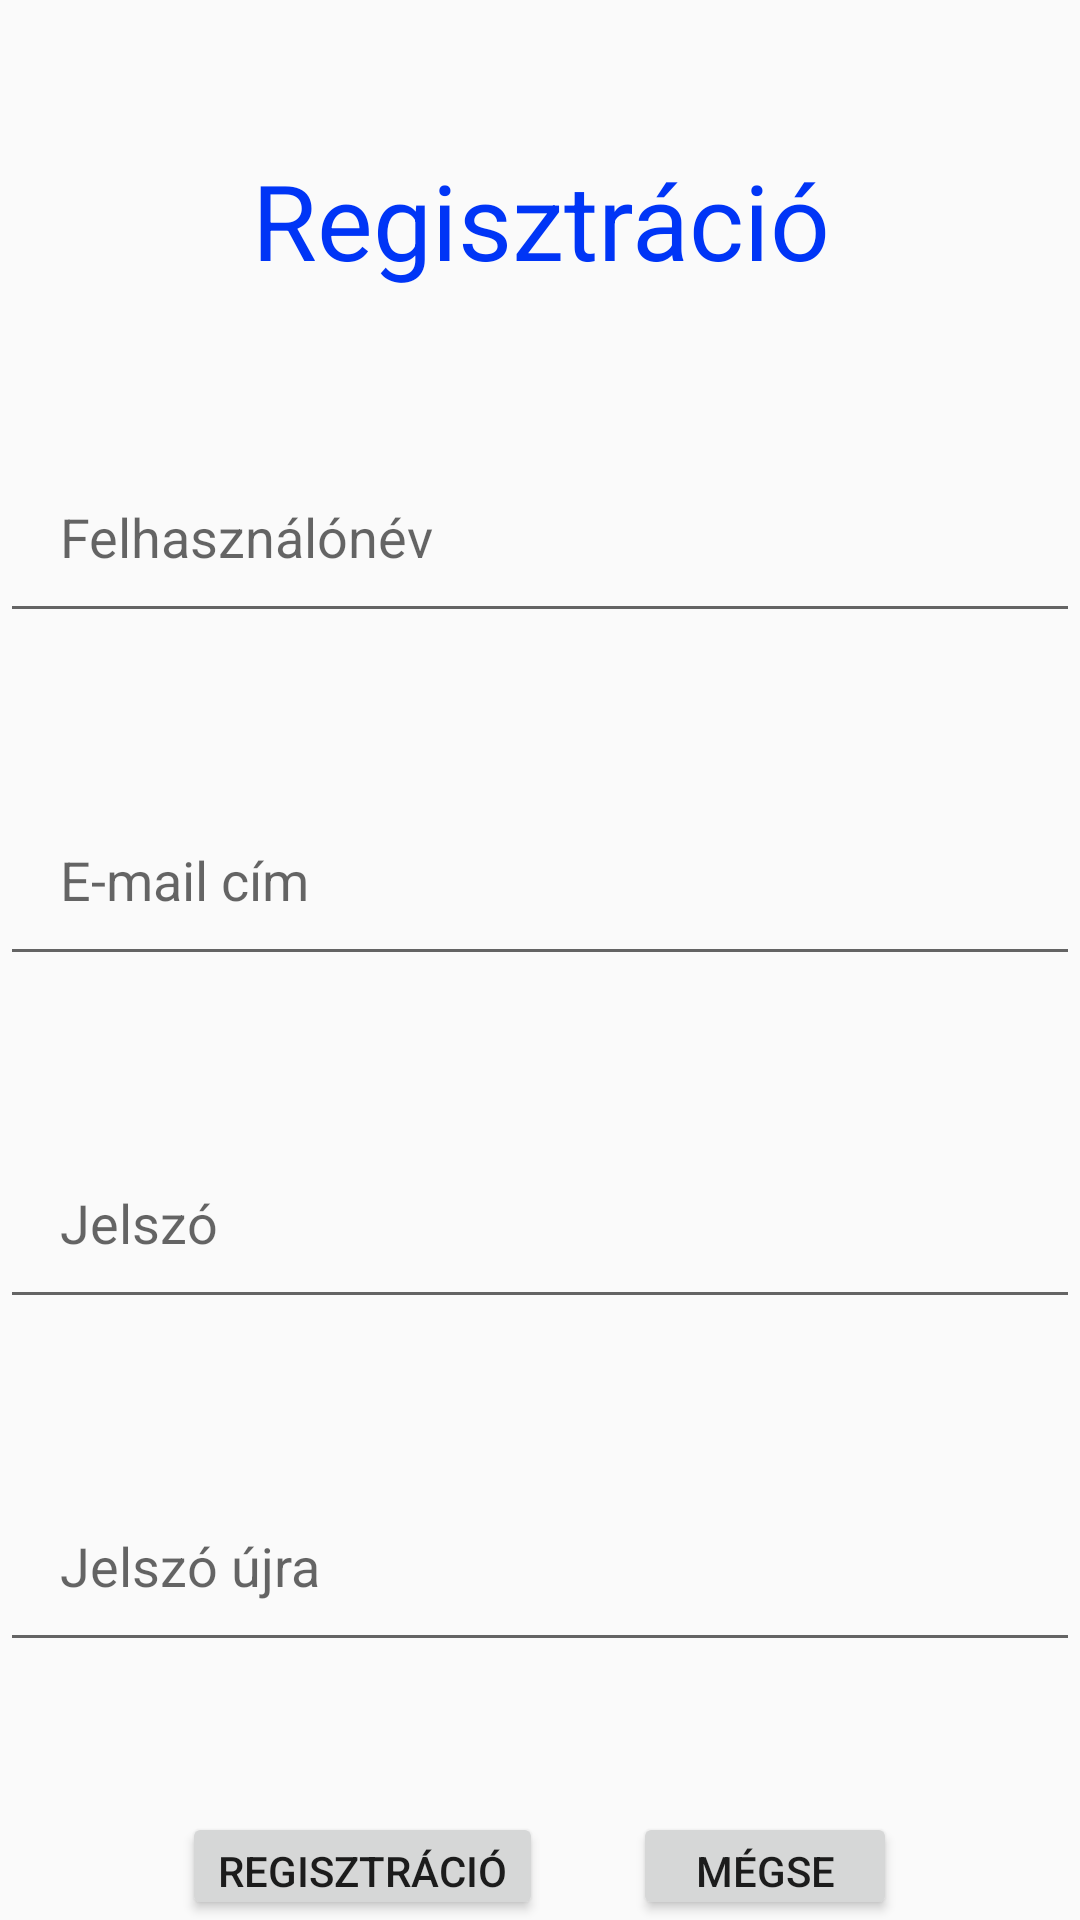

Android layout source for this screen:
<!-- AndroidManifest.xml: application theme Theme.Mobil -->
<!-- res/layout/activity_sign_up.xml -->
<?xml version="1.0" encoding="utf-8"?>
<RelativeLayout xmlns:android="http://schemas.android.com/apk/res/android"
    xmlns:app="http://schemas.android.com/apk/res-auto"
    xmlns:tools="http://schemas.android.com/tools"
    android:layout_width="match_parent"
    android:layout_height="match_parent"
    tools:context=".controller.fxml.SignUpActivity">

    <TextView
        android:id="@+id/signUpText"
        android:layout_width="match_parent"
        android:layout_height="wrap_content"
        android:text="@string/signup"
        android:paddingTop="50dp"
        android:textAlignment="center"

        android:layout_alignParentStart="true"
        android:layout_alignParentEnd="true"
        android:textSize="35dp"
        android:textColor="#0035F6"
        />

    <EditText
        android:id="@+id/username"
        android:layout_width="match_parent"
        android:layout_height="wrap_content"
        android:layout_marginTop="50dp"
        android:hint="@string/username"
        android:inputType="textPersonName"
        android:layout_below="@id/signUpText"
        android:layout_alignParentStart="true"
        android:layout_alignParentEnd="true"
        android:padding="20dp"
        />

    <EditText
        android:id="@+id/email"
        android:layout_width="match_parent"
        android:layout_height="wrap_content"
        android:layout_marginTop="50dp"
        android:hint="@string/email"
        android:inputType="textEmailAddress"
        android:layout_below="@id/username"
        android:layout_alignParentStart="true"
        android:layout_alignParentEnd="true"
        android:padding="20dp"
        />

    <EditText
        android:id="@+id/password"
        android:layout_width="match_parent"
        android:layout_height="wrap_content"
        android:layout_marginTop="50dp"
        android:inputType="textPassword"
        android:hint="@string/password"
        android:layout_below="@id/email"
        android:layout_alignParentStart="true"
        android:layout_alignParentEnd="true"
        android:padding="20dp"
        />

    <EditText
        android:id="@+id/passwordAgain"
        android:layout_width="match_parent"
        android:layout_height="wrap_content"
        android:layout_marginTop="50dp"
        android:inputType="textPassword"
        android:hint="@string/passwordAgain"
        android:layout_below="@id/password"
        android:layout_alignParentStart="true"
        android:layout_alignParentEnd="true"
        android:padding="20dp"
        />

    <LinearLayout
        android:layout_width="wrap_content"
        android:layout_height="wrap_content"
        android:orientation="horizontal"
        android:layout_below="@id/passwordAgain"
        android:layout_marginTop="50dp"
        android:layout_centerHorizontal="true"
        >
        <Button
            android:layout_width="wrap_content"
            android:layout_height="wrap_content"
            android:text="@string/signup"
            android:onClick="signUp"
            />
        <Button
            android:layout_width="wrap_content"
            android:layout_height="wrap_content"
            android:text="@string/cancel"
            android:layout_marginStart="30dp"
            android:onClick="cancel"
            />

    </LinearLayout>

</RelativeLayout>
<!-- resources referenced by this layout -->
<resources>
  <string name="cancel">Mégse</string>
  <string name="email">E-mail cím</string>
  <string name="password">Jelszó</string>
  <string name="passwordAgain">Jelszó újra</string>
  <string name="signup">Regisztráció</string>
  <string name="username">Felhasználónév</string>
  <style name="Theme.Mobil" parent="Theme.AppCompat.Light">
          
          <item name="colorPrimary">@color/purple_500</item>
          <item name="colorPrimaryVariant">@color/purple_700</item>
          <item name="colorOnPrimary">@color/white</item>
          
          <item name="colorSecondary">@color/teal_200</item>
          <item name="colorSecondaryVariant">@color/teal_700</item>
          <item name="colorOnSecondary">@color/black</item>
          
          <item name="android:statusBarColor">?attr/colorPrimaryVariant</item>
          
      </style>
  <!-- not gathered from this repository: default colours our renderer supplied (Android Studio template values) -->
  <color name="purple_500">#FF6200EE</color>
  <color name="purple_700">#FF3700B3</color>
  <color name="teal_200">#FF03DAC5</color>
  <color name="teal_700">#FF018786</color>
  <color name="black">#FF000000</color>
  <color name="white">#FFFFFFFF</color>
</resources>
